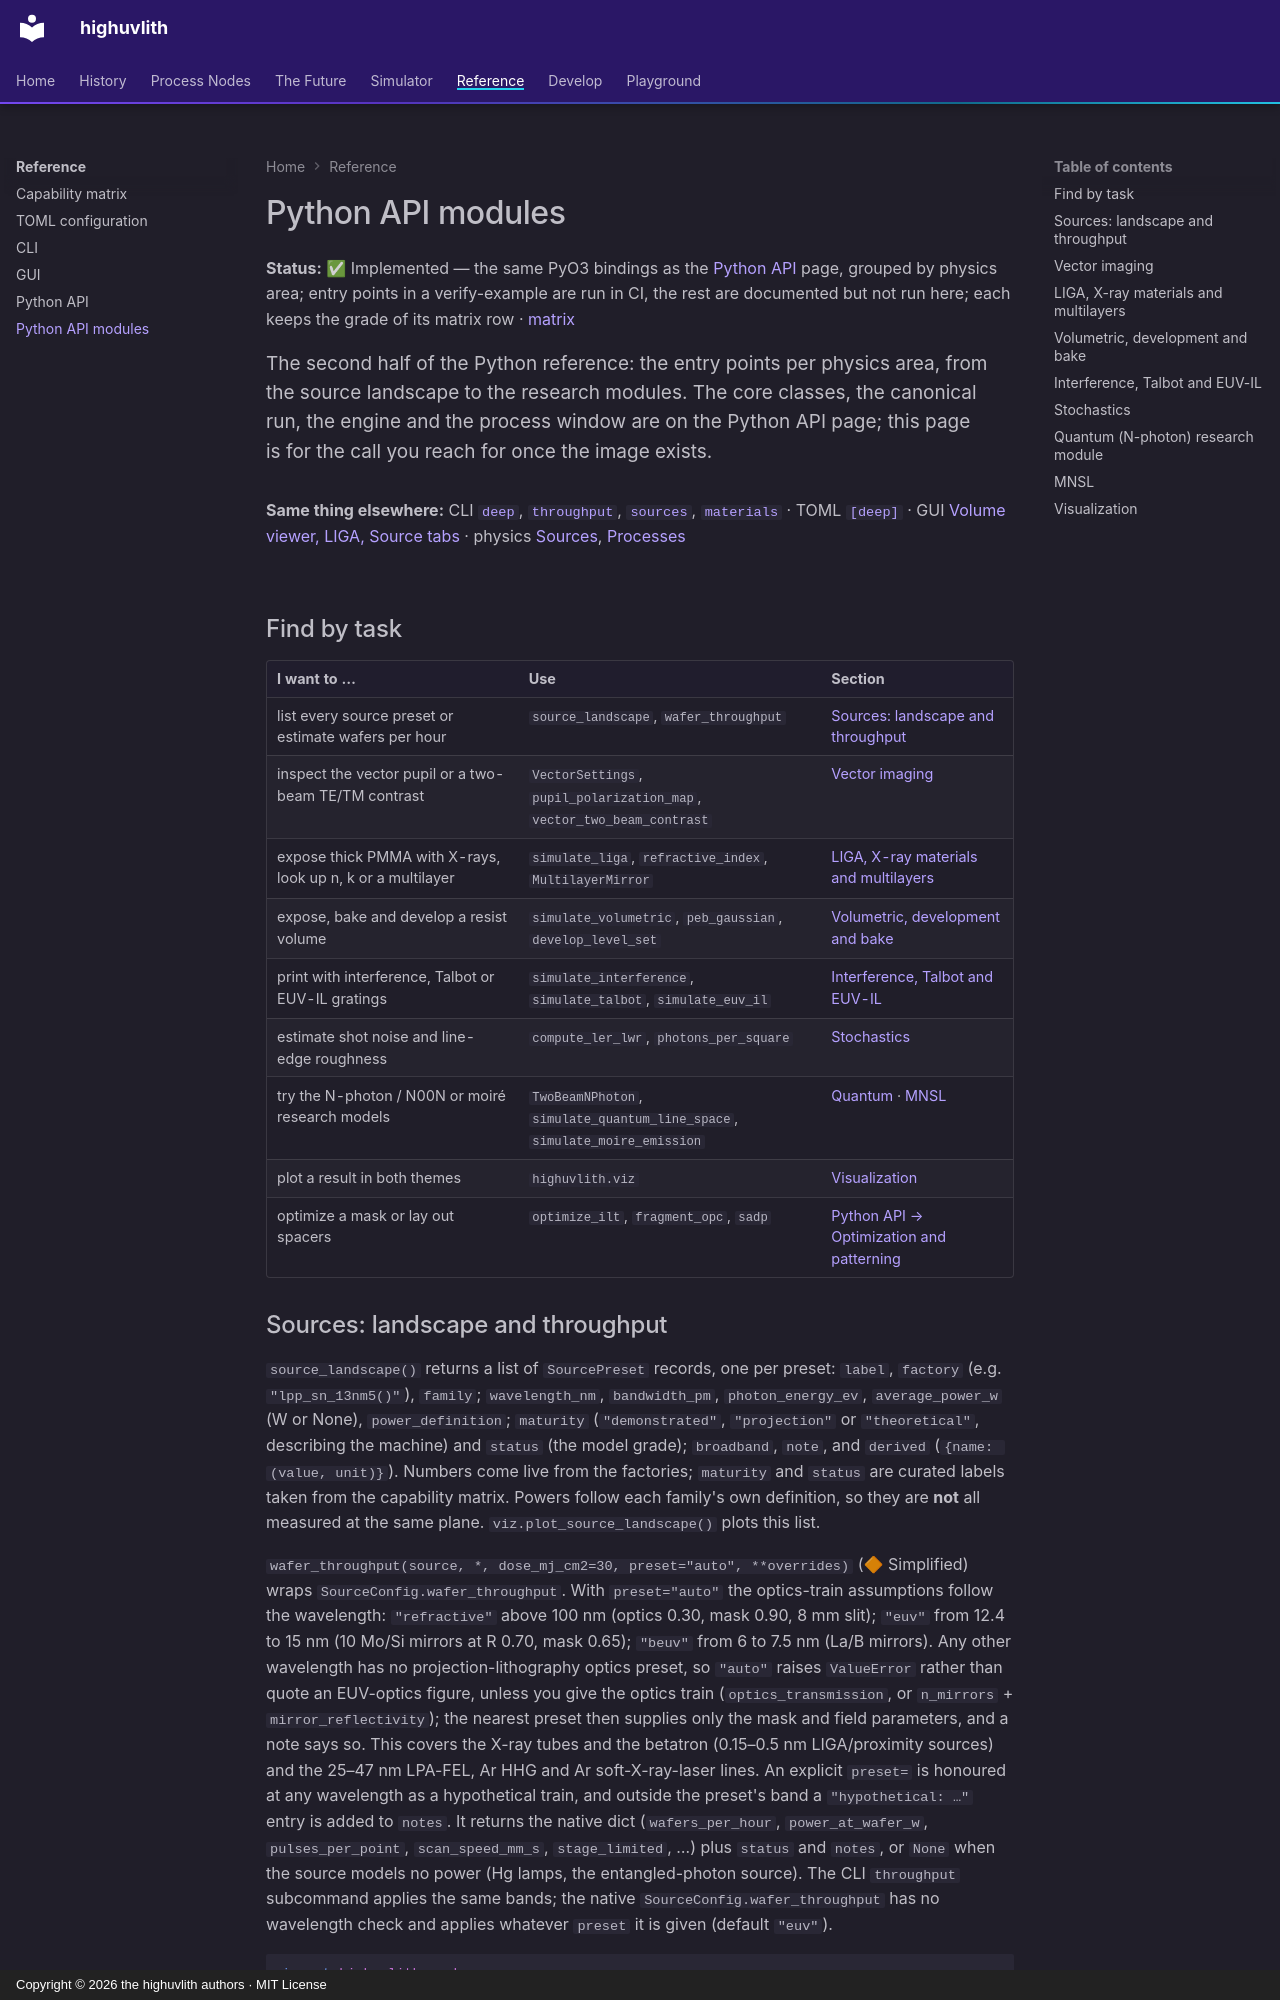

repository: sonoransun/highuvlith · page: python-api-modules/index.html · generator: mkdocs · copyright: Copyright © 2026 the highuvlith authors · MIT License

---
description: "The Python API by physics area: sources and throughput, vector pupil helpers, LIGA and X-ray materials, the volumetric resist chain, interference and Talbot, optimization companions, stochastics, the quantum and MNSL research modules and the viz helpers — with verified examples for most areas."
---

# Python API modules

**Status:** ✅ Implemented — the same PyO3 bindings as the [Python API](python-api.md) page, grouped by physics area; entry points in a verify-example are run in CI, the rest are documented but not run here; each keeps the grade of its matrix row · [matrix](capability-matrix.md#frontends-and-infrastructure)

<p class="huv-lead">The second half of the Python reference: the entry points per physics area, from the source landscape to the research modules. The core classes, the canonical run, the engine and the process window are on the Python API page; this page is for the call you reach for once the image exists.</p>

**Same thing elsewhere:** CLI [`deep`](cli.md#deep), [`throughput`](cli.md#throughput), [`sources`](cli.md#sources), [`materials`](cli.md#materials) · TOML [`[deep]`](configuration.md#deep) · GUI [Volume viewer, LIGA, Source tabs](gui.md#views) · physics [Sources](sources/index.md), [Processes](processes/index.md)

## Find by task

<!-- huv-table: stack -->

| I want to … | Use | Section |
|---|---|---|
| list every source preset or estimate wafers per hour | `source_landscape`, `wafer_throughput` | [Sources: landscape and throughput](#sources-landscape-and-throughput) |
| inspect the vector pupil or a two-beam TE/TM contrast | `VectorSettings`, `pupil_polarization_map`, `vector_two_beam_contrast` | [Vector imaging](#vector-imaging) |
| expose thick PMMA with X-rays, look up n, k or a multilayer | `simulate_liga`, `refractive_index`, `MultilayerMirror` | [LIGA, X-ray materials and multilayers](#liga-x-ray-materials-and-multilayers) |
| expose, bake and develop a resist volume | `simulate_volumetric`, `peb_gaussian`, `develop_level_set` | [Volumetric, development and bake](#volumetric-development-and-bake) |
| print with interference, Talbot or EUV-IL gratings | `simulate_interference`, `simulate_talbot`, `simulate_euv_il` | [Interference, Talbot and EUV-IL](#interference-talbot-and-euv-il) |
| estimate shot noise and line-edge roughness | `compute_ler_lwr`, `photons_per_square` | [Stochastics](#stochastics) |
| try the N-photon / N00N or moiré research models | `TwoBeamNPhoton`, `simulate_quantum_line_space`, `simulate_moire_emission` | [Quantum](#quantum-n-photon-research-module) · [MNSL](#mnsl) |
| plot a result in both themes | `highuvlith.viz` | [Visualization](#visualization) |
| optimize a mask or lay out spacers | `optimize_ilt`, `fragment_opc`, `sadp` | [Python API → Optimization and patterning](python-api.md#optimization-and-patterning) |
